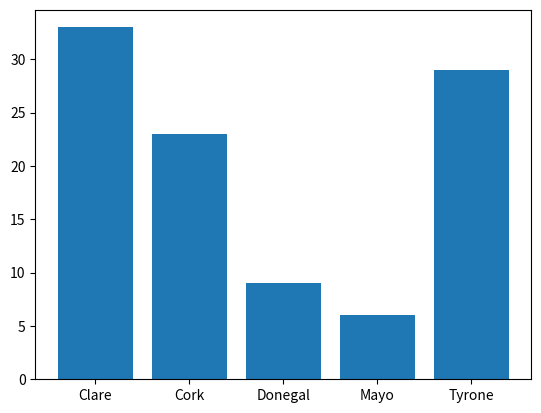

Reproduce this figure in Python.
import numpy as np
import matplotlib.pyplot as plt

possibleCounties = ['Mayo', 'Tyrone', 'Cork', 'Donegal', 'Clare']
counties = np.random.choice(possibleCounties, p = [0.1, 0.3, 0.2, 0.12, 0.28], size = (100))

unique, counts = np.unique(counties, return_counts = True)
plt.bar(unique, counts)
plt.show()